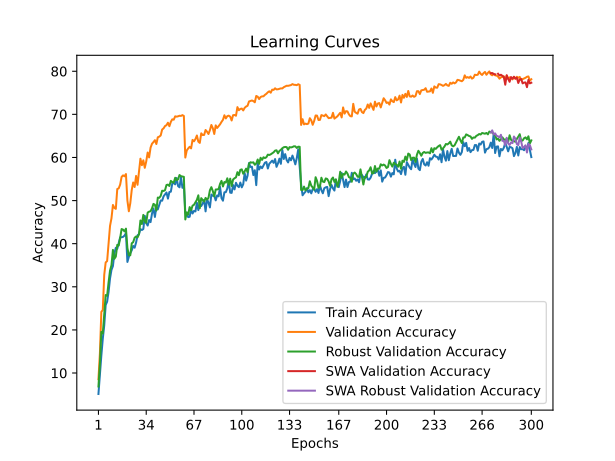

The file beside this chart, header and first rows:
time; train_accuracy; train_loss; valid_accuracy; valid_loss; valid_accuracy_robust; valid_accuracy_swa; valid_accuracy_robust_swa
110,7035; 5,1380; 4,4333; 8,5700; 4,1285; 6,8759; 8,5700; 6,8759
196,3281; 9,6700; 4,2554; 14,5200; 3,9167; 12,0552; 14,5200; 12,0552
318,9822; 14,0360; 4,1024; 24,1900; 3,4098; 19,5448; 24,1900; 19,5448
429,1766; 17,9480; 3,9687; 24,6100; 3,4247; 19,1793; 24,6100; 19,1793
546,6408; 21,0420; 3,8747; 32,7800; 3,0150; 23,8690; 32,7800; 23,8690
618,1175; 25,7640; 3,7314; 35,6600; 2,9137; 28,0897; 35,6600; 28,0897
722,6960; 26,5600; 3,7347; 35,9600; 2,9537; 27,9172; 35,9600; 27,9172
836,6902; 28,8120; 3,6432; 40,1300; 2,7677; 31,0276; 40,1300; 31,0276
952,1077; 31,9340; 3,5707; 44,1300; 2,6093; 33,7655; 44,1300; 33,7655
1060,6200; 33,9140; 3,4987; 45,8900; 2,5555; 35,0276; 45,8900; 35,0276
1128,2282; 34,8040; 3,4645; 48,9800; 2,4474; 38,5586; 48,9800; 38,5586
1235,7475; 37,7400; 3,3984; 48,3100; 2,4824; 36,4966; 48,3100; 36,4966
1355,9197; 39,0580; 3,3422; 48,0800; 2,5230; 37,0069; 48,0800; 37,0069
1447,7008; 38,8160; 3,3539; 52,6800; 2,3498; 39,7241; 52,6800; 39,7241
1514,2784; 40,1540; 3,3164; 52,8400; 2,3302; 39,5724; 52,8400; 39,5724
1634,4598; 41,4620; 3,2750; 53,7200; 2,3001; 41,3241; 53,7200; 41,3241
1756,4215; 41,4880; 3,2494; 55,5000; 2,2317; 43,4000; 55,5000; 43,4000
1877,0272; 41,5820; 3,2740; 55,8500; 2,2237; 43,2621; 55,8500; 43,2621
1946,8449; 41,8800; 3,2724; 55,6400; 2,2226; 42,8414; 55,6400; 42,8414
2042,7608; 42,4520; 3,2498; 56,1500; 2,2030; 43,4897; 56,1500; 43,4897
2153,2910; 35,7680; 3,4506; 50,0200; 2,4494; 38,9862; 50,0200; 38,9862
2274,5356; 36,9400; 3,4092; 47,5200; 2,5522; 37,3172; 47,5200; 37,3172
2380,1510; 37,8160; 3,4068; 49,4100; 2,4444; 37,3172; 49,4100; 37,3172
2456,7372; 38,4620; 3,3417; 52,4700; 2,3568; 40,0966; 52,4700; 40,0966
2563,1944; 39,4780; 3,3255; 54,2000; 2,3262; 40,3517; 54,2000; 40,3517
2681,5268; 39,0660; 3,3645; 53,1500; 2,3168; 41,3862; 53,1500; 41,3862
2785,9497; 40,2760; 3,3278; 55,7200; 2,2994; 41,6690; 55,7200; 41,6690
2894,7072; 41,9440; 3,2516; 53,6600; 2,2999; 41,4621; 53,6600; 41,4621
2970,6656; 42,2340; 3,2544; 56,7200; 2,2168; 42,1793; 56,7200; 42,1793
3080,4269; 43,3780; 3,2295; 59,7200; 2,1006; 45,3862; 59,7200; 45,3862
3190,8345; 43,1700; 3,2140; 58,2100; 2,1684; 44,5586; 58,2100; 44,5586
3308,1697; 43,3960; 3,2242; 59,3400; 2,1529; 46,6759; 59,3400; 46,6759
3411,0403; 46,4600; 3,1041; 57,6000; 2,2079; 45,1586; 57,6000; 45,1586
3515,3844; 44,7400; 3,1824; 59,0700; 2,1217; 44,8414; 59,0700; 44,8414
3637,2990; 44,2080; 3,1898; 61,1500; 2,0666; 47,2207; 61,1500; 47,2207
3758,9121; 45,4920; 3,1388; 60,0100; 2,0836; 47,4345; 60,0100; 47,4345
3848,9903; 45,0040; 3,1677; 62,2800; 2,0221; 47,5310; 62,2800; 47,5310
3954,9642; 47,0040; 3,1140; 63,1900; 1,9996; 48,2069; 63,1900; 48,2069
4067,8162; 48,1620; 3,0695; 63,5700; 1,9913; 49,2345; 63,5700; 49,2345
4186,3556; 46,2060; 3,1304; 64,0100; 1,9661; 49,0345; 64,0100; 49,0345
4291,4515; 48,5060; 3,0399; 63,1200; 1,9971; 47,6897; 63,1200; 47,6897
4374,9622; 47,9540; 3,1163; 64,6800; 1,9459; 50,6966; 64,6800; 50,6966
4494,1665; 49,0120; 3,0529; 64,8300; 1,9314; 50,6414; 64,8300; 50,6414
4615,6803; 50,0160; 2,9939; 65,1100; 1,9095; 51,0897; 65,1100; 51,0897
4700,4884; 49,9760; 2,9916; 66,4800; 1,8639; 52,2828; 66,4800; 52,2828
4806,0525; 50,9980; 2,9880; 66,7600; 1,8580; 52,2276; 66,7600; 52,2276
4907,4723; 51,4420; 2,9544; 67,2900; 1,8552; 52,4276; 67,2900; 52,4276
5026,1168; 51,8780; 2,9422; 67,4900; 1,8402; 53,6207; 67,4900; 53,6207
5135,4359; 50,4520; 2,9784; 68,0600; 1,8184; 53,7034; 68,0600; 53,7034
5199,4484; 51,9860; 2,9628; 67,2500; 1,8305; 53,3862; 67,2500; 53,3862
5292,7352; 52,0620; 2,9398; 68,2600; 1,8171; 54,5724; 68,2600; 54,5724
5401,3310; 53,9620; 2,8830; 68,8500; 1,7987; 54,3034; 68,8500; 54,3034
5518,8134; 54,0500; 2,9059; 68,7600; 1,7938; 54,1586; 68,7600; 54,1586
5628,1890; 53,7620; 2,8820; 69,5400; 1,7744; 55,2897; 69,5400; 55,2897
5710,0567; 55,2340; 2,8553; 69,4700; 1,7774; 54,7241; 69,4700; 54,7241
5824,7012; 53,3600; 2,8984; 69,5500; 1,7718; 54,9241; 69,5500; 54,9241
5941,2489; 53,0800; 2,9035; 69,6800; 1,7703; 55,9310; 69,6800; 55,9310
6026,1148; 55,4580; 2,8026; 69,6400; 1,7668; 55,6552; 69,6400; 55,6552
6120,2316; 52,9660; 2,9026; 69,8200; 1,7625; 55,5931; 69,8200; 55,5931
6237,9090; 53,7820; 2,9077; 69,6300; 1,7677; 55,5034; 69,6300; 55,5034
... 240 more rows
